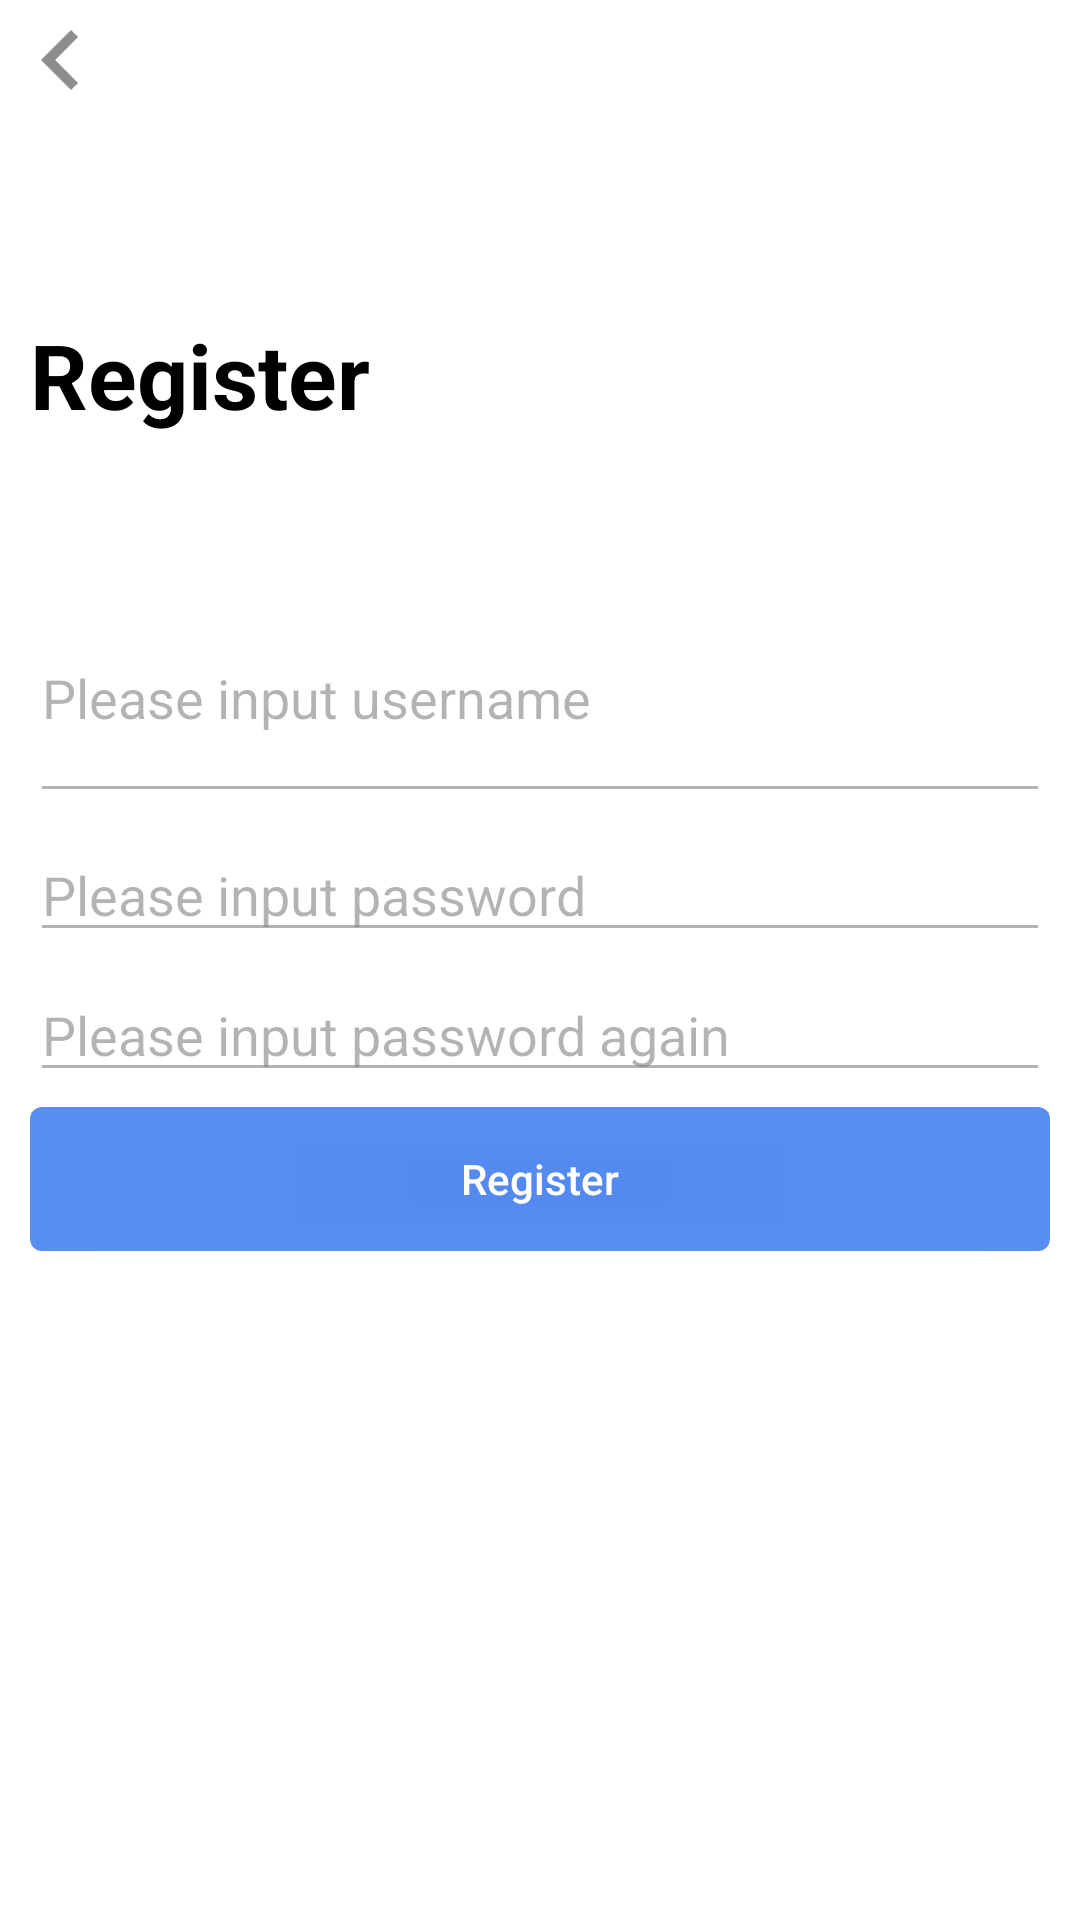

Produce the Android XML layout that renders to this screen, including the resource entries it uses.
<!-- AndroidManifest.xml: application theme Theme.WanAndroidMVVM -->
<!-- res/layout/fragment_register.xml -->
<?xml version="1.0" encoding="utf-8"?>
<androidx.constraintlayout.widget.ConstraintLayout xmlns:android="http://schemas.android.com/apk/res/android"
    xmlns:app="http://schemas.android.com/apk/res-auto"
    xmlns:tools="http://schemas.android.com/tools"
    android:id="@+id/main"
    android:layout_width="match_parent"
    android:layout_height="match_parent"
    android:paddingStart="@dimen/item_article_pad"
    android:paddingEnd="@dimen/item_article_pad">

    <ImageView
        android:id="@+id/iv_back"
        android:layout_width="40dp"
        android:layout_height="40dp"
        android:scaleType="fitCenter"
        app:layout_constraintStart_toStartOf="parent"
        app:layout_constraintTop_toTopOf="parent"
        app:srcCompat="@drawable/baseline_chevron_left_24"
        android:paddingStart="-20dp"/>

    <androidx.constraintlayout.widget.Guideline
        android:id="@+id/guideline4"
        android:layout_width="wrap_content"
        android:layout_height="wrap_content"
        android:orientation="horizontal"
        app:layout_constraintGuide_percent="0.1" />

    <androidx.constraintlayout.widget.Guideline
        android:id="@+id/guideline5"
        android:layout_width="wrap_content"
        android:layout_height="wrap_content"
        android:orientation="horizontal"
        app:layout_constraintGuide_percent="0.66" />

    <TextView
        android:id="@+id/hint_tv_register"
        android:layout_width="0dp"
        android:layout_height="wrap_content"
        android:text="@string/register"
        android:textColor="@color/black"
        android:textSize="@dimen/login_tv_size"
        android:textStyle="bold"
        app:layout_constraintBottom_toTopOf="@+id/guideline6"
        app:layout_constraintEnd_toEndOf="parent"
        app:layout_constraintStart_toStartOf="@+id/iv_back"
        app:layout_constraintTop_toTopOf="@+id/guideline4" />

    <androidx.constraintlayout.widget.Guideline
        android:id="@+id/guideline6"
        android:layout_width="wrap_content"
        android:layout_height="wrap_content"
        android:orientation="horizontal"
        app:layout_constraintGuide_percent="0.29" />

    <EditText
        android:id="@+id/edit_username"
        android:layout_width="0dp"
        android:layout_height="80dp"
        android:alpha="0.5"
        android:ems="10"
        android:hint="@string/please_login"
        android:inputType="text"
        android:maxLines="1"
        android:singleLine="true"
        app:layout_constraintBottom_toTopOf="@+id/edit_pwd"
        app:layout_constraintEnd_toEndOf="parent"
        app:layout_constraintStart_toStartOf="parent"
        app:layout_constraintTop_toTopOf="@+id/guideline6" />

    <EditText
        android:id="@+id/edit_pwd"
        android:layout_width="0dp"
        android:layout_height="wrap_content"
        android:alpha="0.5"
        android:ems="10"
        android:hint="@string/please_pwd"
        android:inputType="textPassword"
        android:maxLines="1"
        android:singleLine="true"
        app:layout_constraintBottom_toTopOf="@+id/edit_repwd"
        app:layout_constraintEnd_toEndOf="@+id/edit_username"
        app:layout_constraintStart_toStartOf="@+id/edit_username"
        app:layout_constraintTop_toBottomOf="@+id/edit_username" />

    <EditText
        android:id="@+id/edit_repwd"
        android:layout_width="0dp"
        android:layout_height="wrap_content"
        android:alpha="0.5"
        android:ems="10"
        android:hint="@string/please_repwd"
        android:inputType="textPassword"
        android:maxLines="1"
        android:singleLine="true"
        app:layout_constraintBottom_toTopOf="@+id/btn_register"
        app:layout_constraintEnd_toEndOf="@+id/edit_pwd"
        app:layout_constraintStart_toStartOf="@+id/edit_pwd"
        app:layout_constraintTop_toBottomOf="@+id/edit_pwd" />

    <android.widget.Button
        android:id="@+id/btn_register"
        android:layout_width="0dp"
        android:layout_height="wrap_content"
        android:background="@drawable/edit_bg"
        android:text="@string/register"
        android:textAllCaps="false"
        android:textColor="@color/white"
        app:layout_constraintBottom_toTopOf="@+id/guideline5"
        app:layout_constraintEnd_toEndOf="@+id/edit_repwd"
        app:layout_constraintStart_toStartOf="@+id/edit_repwd"
        app:layout_constraintTop_toBottomOf="@+id/edit_repwd" />
</androidx.constraintlayout.widget.ConstraintLayout>
<!-- resources referenced by this layout -->
<resources>
  <color name="black">#FF000000</color>
  <color name="white">#FFFFFFFF</color>
  <dimen name="item_article_pad">10dp</dimen>
  <dimen name="login_tv_size">30sp</dimen>
  <!-- drawable baseline_chevron_left_24 (drawable) -->
  <vector xmlns:android="http://schemas.android.com/apk/res/android" android:height="24dp" android:tint="#8E8C8C" android:viewportHeight="24" android:viewportWidth="24" android:width="24dp">
        
      <path android:fillColor="@android:color/white" android:pathData="M15.41,7.41L14,6l-6,6 6,6 1.41,-1.41L10.83,12z"/>
      
  </vector>
  <!-- drawable edit_bg (drawable) -->
  <?xml version="1.0" encoding="utf-8"?>
  <shape xmlns:android="http://schemas.android.com/apk/res/android"
      android:shape="rectangle">
      <solid android:color="#E24481F4"/>
      <corners android:radius="4dp"/>
  </shape>
  <string name="please_login">Please input username</string>
  <string name="please_pwd">Please input password</string>
  <string name="please_repwd">Please input password again</string>
  <string name="register">Register</string>
  <style name="Theme.WanAndroidMVVM" parent="Theme.MaterialComponents.DayNight.NoActionBar">
          
          <item name="colorPrimary">@color/purple_500</item>
          <item name="colorPrimaryVariant">@color/purple_700</item>
          <item name="colorOnPrimary">@color/white</item>
          
          <item name="colorSecondary">@color/teal_200</item>
          <item name="colorSecondaryVariant">@color/teal_700</item>
          <item name="colorOnSecondary">@color/black</item>
          
          <item name="android:statusBarColor">?attr/colorPrimaryVariant</item>
          
  
      </style>
  <color name="purple_500">#FF6200EE</color>
  <color name="purple_700">#FF3700B3</color>
  <color name="teal_200">#FF03DAC5</color>
  <color name="teal_700">#FF018786</color>
</resources>
